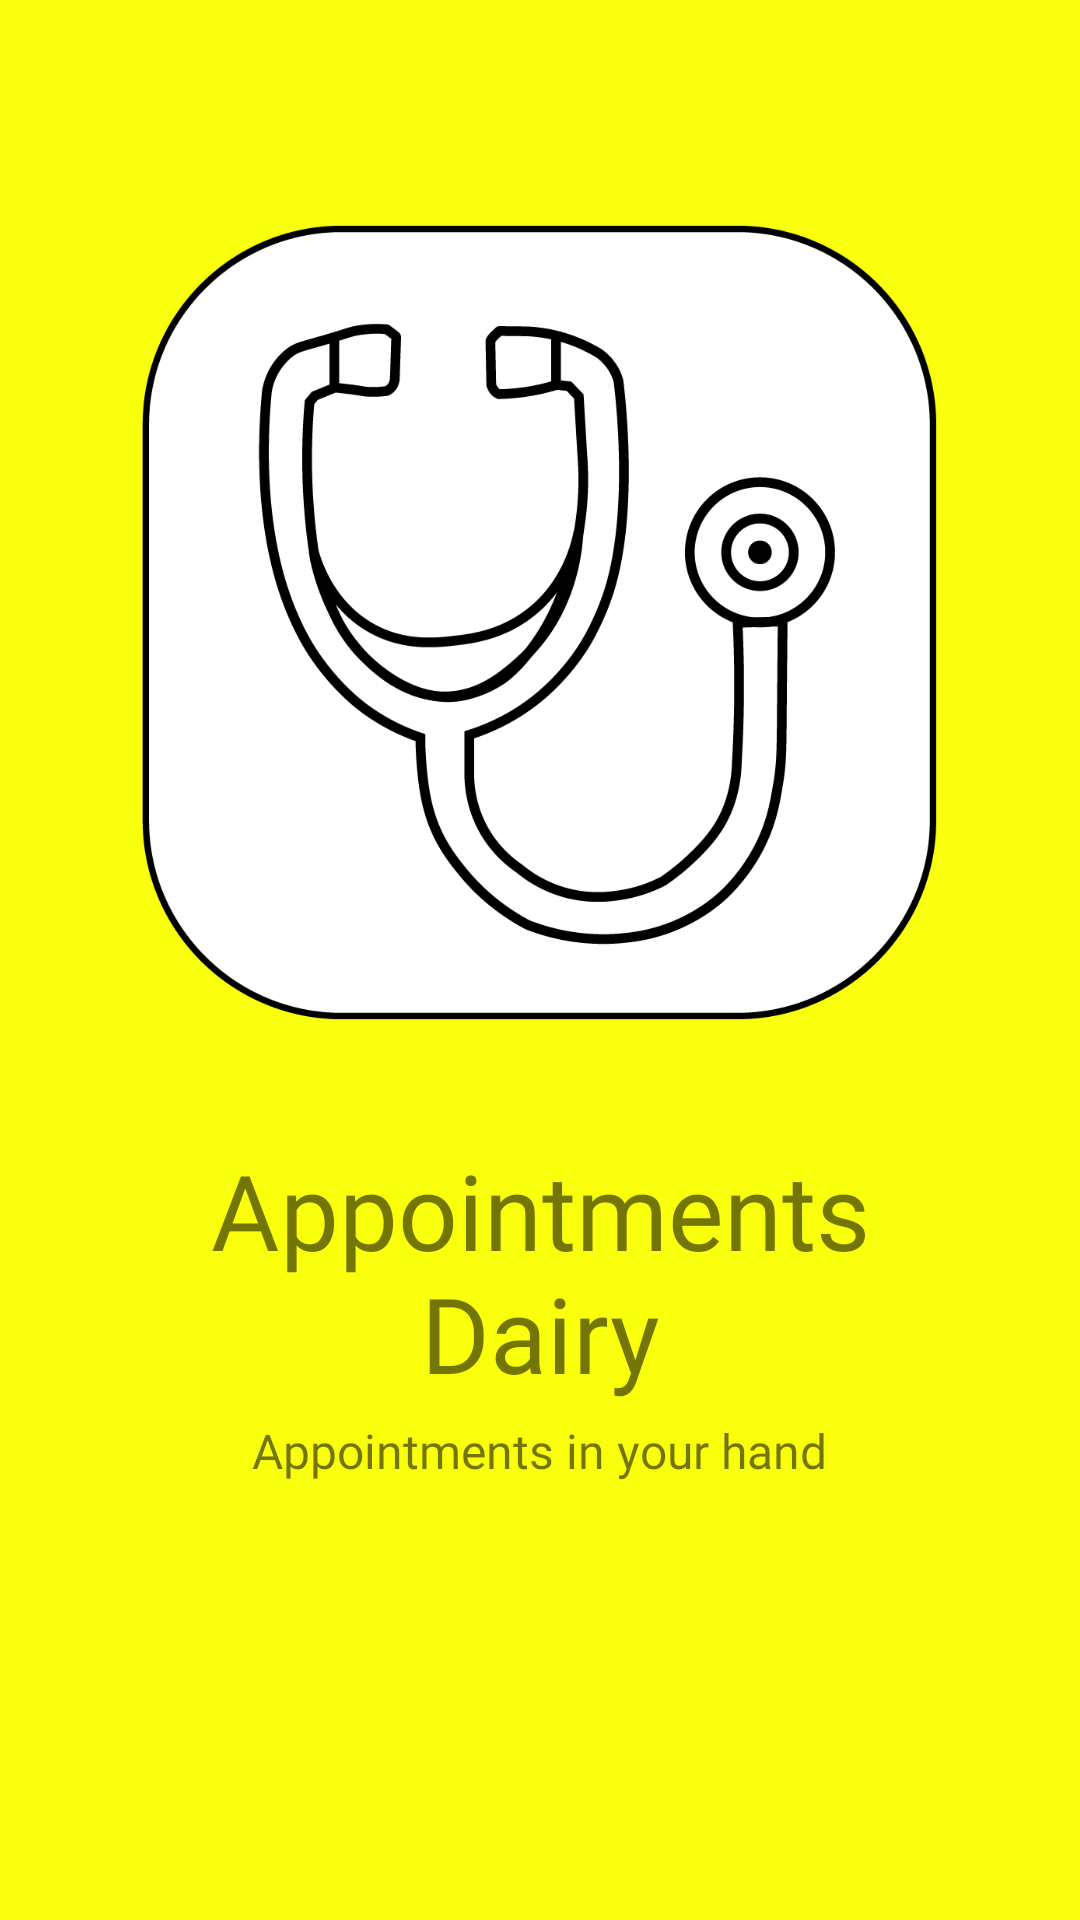

Produce the Android XML layout that renders to this screen, including the resource entries it uses.
<!-- AndroidManifest.xml: application theme AppTheme -->
<!-- res/layout/activity_main.xml -->
<?xml version="1.0" encoding="utf-8"?>
<LinearLayout xmlns:android="http://schemas.android.com/apk/res/android"
    xmlns:tools="http://schemas.android.com/tools"
    android:layout_width="match_parent"
    android:layout_height="match_parent"
    android:background="@color/appMainBackground"
    android:orientation="vertical"
    tools:context=".MainActivity">

    <ImageView
        android:id="@+id/imageView"
        android:layout_width="265dp"
        android:layout_height="335dp"
        android:layout_gravity="center"
        android:layout_marginTop="40dp"
        android:src="@drawable/das_logo"
        android:transitionName="logo_image" />


    <TextView
        android:id="@+id/textView"
        android:layout_width="268dp"
        android:layout_height="wrap_content"
        android:layout_gravity="center"
        android:fontFamily="@font/bangers"
        android:padding="5dp"
        android:text="Appointments Dairy"
        android:textAlignment="center"
        android:textSize="35sp"
        android:transitionName="logo_text" />

    <TextView
        android:id="@+id/textView2"
        android:layout_width="wrap_content"
        android:layout_height="wrap_content"
        android:fontFamily="@font/allerta"
        android:layout_gravity="center"
        android:text="Appointments in your hand"
        android:textAlignment="center"
        android:textSize="16sp" />

</LinearLayout>
<!-- resources referenced by this layout -->
<resources>
  <color name="appMainBackground">#FAFF0D</color>
  <!-- drawable das_logo: png bitmap (drawable, 75783 bytes) -->
  <style name="AppTheme" parent="Theme.AppCompat.Light.NoActionBar">
          
          <item name="colorPrimary">@color/colorWhite</item>
          <item name="colorPrimaryDark">@color/colorPrimaryDark</item>
          <item name="colorAccent">@color/colorBlack</item>
          <item name="fontFamily">@font/antic_slab</item>
      </style>
  <color name="colorWhite">#FFFFFF</color>
  <color name="colorPrimaryDark">#00574B</color>
  <color name="colorBlack">#000000</color>
</resources>
